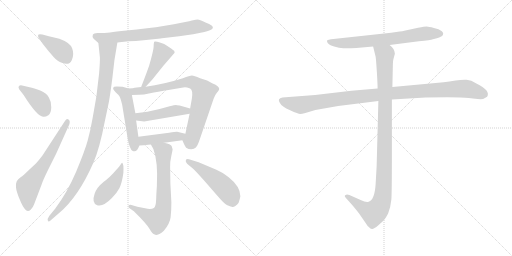
t = 0.00 s
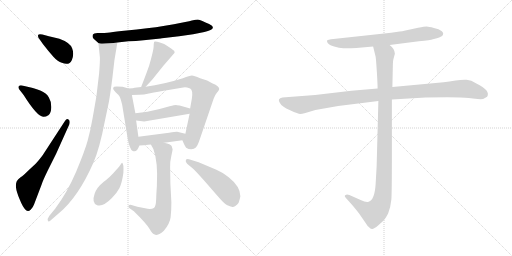
t = 2.49 s
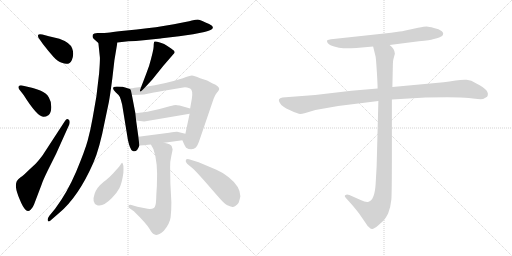
t = 4.97 s
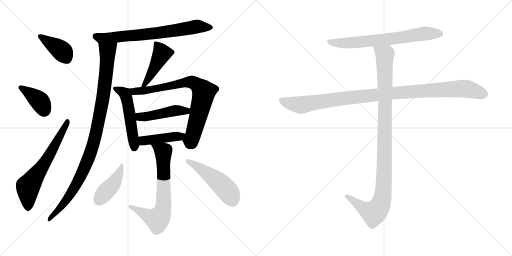
t = 7.46 s
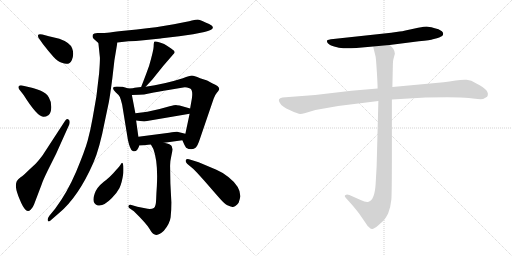
t = 9.94 s
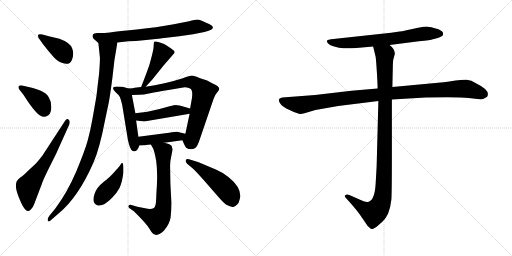
t = 12.43 s

The animated SVG that drew these frames (rendered in a browser with its animation timeline set to each time). Animation: 16 CSS @keyframes rules; one cycle of 12.43 s.

<svg version="1.1" viewBox="0 0 2048 1024" xmlns="http://www.w3.org/2000/svg">
  <g stroke="lightgray" stroke-dasharray="1,1" stroke-width="1" transform="scale(4, 4)">
    <line x1="0" y1="0" x2="256" y2="256"></line>
    <line x1="256" y1="0" x2="0" y2="256"></line>
    <line x1="128" y1="0" x2="128" y2="256"></line>
    <line x1="0" y1="128" x2="256" y2="128"></line>
    <line x1="256" y1="0" x2="512" y2="256"></line>
    <line x1="512" y1="0" x2="256" y2="256"></line>
    <line x1="384" y1="0" x2="384" y2="256"></line>
    <line x1="256" y1="128" x2="512" y2="128"></line>
  </g>
<g transform="scale(1, -1) translate(0, -850)">
   <style type="text/css">
    @keyframes keyframes0 {
      from {
       stroke: black;
       stroke-dashoffset: 396;
       stroke-width: 128;
       }
       56% {
       animation-timing-function: step-end;
       stroke: black;
       stroke-dashoffset: 0;
       stroke-width: 128;
       }
       to {
       stroke: black;
       stroke-width: 1024;
       }
       }
       #make-me-a-hanzi-animation-0 {
         animation: keyframes0 0.572266s both;
         animation-delay: 0.000000s;
         animation-timing-function: linear;
       }
    @keyframes keyframes1 {
      from {
       stroke: black;
       stroke-dashoffset: 391;
       stroke-width: 128;
       }
       56% {
       animation-timing-function: step-end;
       stroke: black;
       stroke-dashoffset: 0;
       stroke-width: 128;
       }
       to {
       stroke: black;
       stroke-width: 1024;
       }
       }
       #make-me-a-hanzi-animation-1 {
         animation: keyframes1 0.568197s both;
         animation-delay: 0.572266s;
         animation-timing-function: linear;
       }
    @keyframes keyframes2 {
      from {
       stroke: black;
       stroke-dashoffset: 647;
       stroke-width: 128;
       }
       68% {
       animation-timing-function: step-end;
       stroke: black;
       stroke-dashoffset: 0;
       stroke-width: 128;
       }
       to {
       stroke: black;
       stroke-width: 1024;
       }
       }
       #make-me-a-hanzi-animation-2 {
         animation: keyframes2 0.776530s both;
         animation-delay: 1.140463s;
         animation-timing-function: linear;
       }
    @keyframes keyframes3 {
      from {
       stroke: black;
       stroke-dashoffset: 725;
       stroke-width: 128;
       }
       70% {
       animation-timing-function: step-end;
       stroke: black;
       stroke-dashoffset: 0;
       stroke-width: 128;
       }
       to {
       stroke: black;
       stroke-width: 1024;
       }
       }
       #make-me-a-hanzi-animation-3 {
         animation: keyframes3 0.840007s both;
         animation-delay: 1.916993s;
         animation-timing-function: linear;
       }
    @keyframes keyframes4 {
      from {
       stroke: black;
       stroke-dashoffset: 1029;
       stroke-width: 128;
       }
       77% {
       animation-timing-function: step-end;
       stroke: black;
       stroke-dashoffset: 0;
       stroke-width: 128;
       }
       to {
       stroke: black;
       stroke-width: 1024;
       }
       }
       #make-me-a-hanzi-animation-4 {
         animation: keyframes4 1.087402s both;
         animation-delay: 2.757000s;
         animation-timing-function: linear;
       }
    @keyframes keyframes5 {
      from {
       stroke: black;
       stroke-dashoffset: 459;
       stroke-width: 128;
       }
       60% {
       animation-timing-function: step-end;
       stroke: black;
       stroke-dashoffset: 0;
       stroke-width: 128;
       }
       to {
       stroke: black;
       stroke-width: 1024;
       }
       }
       #make-me-a-hanzi-animation-5 {
         animation: keyframes5 0.623535s both;
         animation-delay: 3.844402s;
         animation-timing-function: linear;
       }
    @keyframes keyframes6 {
      from {
       stroke: black;
       stroke-dashoffset: 517;
       stroke-width: 128;
       }
       63% {
       animation-timing-function: step-end;
       stroke: black;
       stroke-dashoffset: 0;
       stroke-width: 128;
       }
       to {
       stroke: black;
       stroke-width: 1024;
       }
       }
       #make-me-a-hanzi-animation-6 {
         animation: keyframes6 0.670736s both;
         animation-delay: 4.467937s;
         animation-timing-function: linear;
       }
    @keyframes keyframes7 {
      from {
       stroke: black;
       stroke-dashoffset: 790;
       stroke-width: 128;
       }
       72% {
       animation-timing-function: step-end;
       stroke: black;
       stroke-dashoffset: 0;
       stroke-width: 128;
       }
       to {
       stroke: black;
       stroke-width: 1024;
       }
       }
       #make-me-a-hanzi-animation-7 {
         animation: keyframes7 0.892904s both;
         animation-delay: 5.138673s;
         animation-timing-function: linear;
       }
    @keyframes keyframes8 {
      from {
       stroke: black;
       stroke-dashoffset: 467;
       stroke-width: 128;
       }
       60% {
       animation-timing-function: step-end;
       stroke: black;
       stroke-dashoffset: 0;
       stroke-width: 128;
       }
       to {
       stroke: black;
       stroke-width: 1024;
       }
       }
       #make-me-a-hanzi-animation-8 {
         animation: keyframes8 0.630046s both;
         animation-delay: 6.031577s;
         animation-timing-function: linear;
       }
    @keyframes keyframes9 {
      from {
       stroke: black;
       stroke-dashoffset: 437;
       stroke-width: 128;
       }
       59% {
       animation-timing-function: step-end;
       stroke: black;
       stroke-dashoffset: 0;
       stroke-width: 128;
       }
       to {
       stroke: black;
       stroke-width: 1024;
       }
       }
       #make-me-a-hanzi-animation-9 {
         animation: keyframes9 0.605632s both;
         animation-delay: 6.661623s;
         animation-timing-function: linear;
       }
    @keyframes keyframes10 {
      from {
       stroke: black;
       stroke-dashoffset: 703;
       stroke-width: 128;
       }
       70% {
       animation-timing-function: step-end;
       stroke: black;
       stroke-dashoffset: 0;
       stroke-width: 128;
       }
       to {
       stroke: black;
       stroke-width: 1024;
       }
       }
       #make-me-a-hanzi-animation-10 {
         animation: keyframes10 0.822103s both;
         animation-delay: 7.267255s;
         animation-timing-function: linear;
       }
    @keyframes keyframes11 {
      from {
       stroke: black;
       stroke-dashoffset: 430;
       stroke-width: 128;
       }
       58% {
       animation-timing-function: step-end;
       stroke: black;
       stroke-dashoffset: 0;
       stroke-width: 128;
       }
       to {
       stroke: black;
       stroke-width: 1024;
       }
       }
       #make-me-a-hanzi-animation-11 {
         animation: keyframes11 0.599935s both;
         animation-delay: 8.089358s;
         animation-timing-function: linear;
       }
    @keyframes keyframes12 {
      from {
       stroke: black;
       stroke-dashoffset: 508;
       stroke-width: 128;
       }
       62% {
       animation-timing-function: step-end;
       stroke: black;
       stroke-dashoffset: 0;
       stroke-width: 128;
       }
       to {
       stroke: black;
       stroke-width: 1024;
       }
       }
       #make-me-a-hanzi-animation-12 {
         animation: keyframes12 0.663411s both;
         animation-delay: 8.689293s;
         animation-timing-function: linear;
       }
    @keyframes keyframes13 {
      from {
       stroke: black;
       stroke-dashoffset: 705;
       stroke-width: 128;
       }
       70% {
       animation-timing-function: step-end;
       stroke: black;
       stroke-dashoffset: 0;
       stroke-width: 128;
       }
       to {
       stroke: black;
       stroke-width: 1024;
       }
       }
       #make-me-a-hanzi-animation-13 {
         animation: keyframes13 0.823730s both;
         animation-delay: 9.352704s;
         animation-timing-function: linear;
       }
    @keyframes keyframes14 {
      from {
       stroke: black;
       stroke-dashoffset: 1076;
       stroke-width: 128;
       }
       78% {
       animation-timing-function: step-end;
       stroke: black;
       stroke-dashoffset: 0;
       stroke-width: 128;
       }
       to {
       stroke: black;
       stroke-width: 1024;
       }
       }
       #make-me-a-hanzi-animation-14 {
         animation: keyframes14 1.125651s both;
         animation-delay: 10.176434s;
         animation-timing-function: linear;
       }
    @keyframes keyframes15 {
      from {
       stroke: black;
       stroke-dashoffset: 1072;
       stroke-width: 128;
       }
       78% {
       animation-timing-function: step-end;
       stroke: black;
       stroke-dashoffset: 0;
       stroke-width: 128;
       }
       to {
       stroke: black;
       stroke-width: 1024;
       }
       }
       #make-me-a-hanzi-animation-15 {
         animation: keyframes15 1.122396s both;
         animation-delay: 11.302085s;
         animation-timing-function: linear;
       }
</style>
<path d="M 169.5 712.0 Q 154.5 715.0 152.5 710.0 Q 150.5 701.0 157.5 694.0 L 171.5 674.0 Q 195.5 643.0 213.5 623.0 Q 231.5 603.0 247.5 599.0 Q 277.5 587.0 287.5 610.5 Q 297.5 634.0 288.5 657.0 Q 279.5 680.0 237.5 695.0 L 195.5 705.0 L 169.5 712.0 Z" fill="lightgray"></path> 
<path d="M 94.5 470.0 Q 148.5 384.0 172.5 383.0 Q 182.5 382.0 193.5 389.5 Q 204.5 397.0 205.0 420.5 Q 205.5 444.0 195.5 460.0 Q 187.5 476.0 163.5 487.0 Q 134.5 498.0 118.5 501.0 L 88.5 508.0 Q 80.5 510.0 76.0 506.0 Q 71.5 502.0 76.5 493.0 L 94.5 470.0 Z" fill="lightgray"></path> 
<path d="M 170.5 229.0 Q 152.5 205.0 142.5 195.0 L 113.5 168.0 Q 93.5 148.0 82.5 141.0 Q 71.5 134.0 67.0 125.0 Q 62.5 116.0 64.0 100.5 Q 65.5 85.0 78.5 53.0 Q 91.5 21.0 102.0 11.0 Q 112.5 1.0 122.5 11.0 Q 132.5 21.0 136.5 33.0 L 166.5 112.0 Q 170.5 126.0 191.5 169.0 L 224.5 235.0 L 277.5 353.0 Q 281.5 368.0 274.0 372.5 Q 266.5 377.0 258.5 364.0 L 170.5 229.0 Z" fill="lightgray"></path> 
<path d="M 469.5 680.0 L 513.5 685.0 Q 542.5 685.0 574.5 689.0 L 642.5 696.0 Q 645.5 697.0 656.5 698.0 L 716.5 705.0 L 772.5 713.0 L 817.5 722.0 Q 849.5 729.0 851.5 739.0 Q 851.5 747.0 836.5 754.0 Q 821.5 761.0 809.5 766.0 Q 797.5 771.0 791.5 772.0 Q 784.5 772.0 767.5 768.0 Q 750.5 763.0 695.5 753.0 L 623.5 741.0 Q 594.5 737.0 506.5 728.0 Q 418.5 718.0 415.5 718.0 L 389.5 718.0 Q 374.5 717.0 371.5 712.0 Q 367.5 701.0 374.5 695.0 L 393.5 678.0 C 400.5 672.0 439.5 677.0 469.5 680.0 Z" fill="lightgray"></path> 
<path d="M 393.5 678.0 L 399.5 621.0 Q 400.5 609.0 396.5 557.0 L 385.5 464.0 L 370.5 378.0 Q 361.5 327.0 350.5 287.0 Q 339.5 247.0 304.5 163.0 Q 268.5 79.0 220.5 15.0 L 197.5 -13.0 Q 188.5 -25.0 191.5 -33.0 Q 194.5 -40.0 206.5 -28.0 L 236.5 -2.0 Q 313.5 62.0 373.5 199.0 Q 398.5 256.0 419.5 366.0 L 435.5 442.0 Q 440.5 469.0 449.5 538.0 Q 457.5 607.0 457.5 608.0 L 469.5 680.0 C 474.5 710.0 390.5 708.0 393.5 678.0 Z" fill="lightgray"></path> 
<path d="M 582.5 503.0 L 608.5 531.0 L 653.5 587.0 L 698.5 639.0 Q 698.5 648.0 684.5 656.0 Q 665.5 669.0 656.5 674.0 Q 624.5 688.0 616.5 683.0 Q 614.5 675.0 614.5 663.0 Q 614.5 650.0 596.5 587.0 L 584.5 554.0 Q 570.5 517.0 564.5 502.0 C 553.5 474.0 562.5 481.0 582.5 503.0 Z" fill="lightgray"></path> 
<path d="M 513.5 496.0 L 490.5 503.0 Q 489.5 504.0 467.5 504.0 Q 439.5 504.0 462.5 481.0 Q 474.5 471.0 479.5 462.0 Q 483.5 452.0 488.5 432.0 L 511.5 291.0 Q 519.5 253.0 529.5 247.0 Q 546.5 237.0 557.5 268.0 L 553.5 303.0 L 544.5 368.0 L 541.5 397.0 L 527.5 470.0 C 523.5 493.0 523.5 493.0 513.5 496.0 Z" fill="lightgray"></path> 
<path d="M 564.5 502.0 L 538.5 499.0 Q 533.5 497.0 513.5 496.0 C 483.5 494.0 497.5 469.0 527.5 470.0 L 556.5 471.0 Q 573.5 471.0 600.5 477.0 Q 626.5 482.0 679.5 491.0 Q 732.5 500.0 739.5 501.0 Q 746.5 501.0 760.5 496.0 Q 772.5 490.0 767.5 456.0 Q 761.5 422.0 760.5 416.0 L 758.5 395.0 L 741.5 315.0 C 735.5 286.0 725.5 299.0 729.5 289.0 L 736.5 273.0 Q 741.5 263.0 744.5 259.0 Q 753.5 253.0 765.5 253.0 Q 776.5 253.0 783.5 260.0 Q 790.5 267.0 798.5 291.0 L 854.5 455.0 Q 859.5 470.0 867.5 479.0 Q 874.5 487.0 876.5 492.0 Q 880.5 504.0 848.5 517.0 L 828.5 528.0 L 800.5 537.0 Q 775.5 548.0 767.5 548.0 Q 759.5 548.0 731.5 537.0 Q 655.5 513.0 582.5 503.0 L 564.5 502.0 Z" fill="lightgray"></path> 
<path d="M 760.5 416.0 L 718.5 428.0 Q 717.5 429.0 707.5 429.0 L 704.5 430.0 Q 698.5 430.0 678.5 425.0 L 638.5 414.0 L 589.5 403.0 Q 578.5 403.0 574.5 401.0 L 541.5 397.0 C 511.5 393.0 514.5 372.0 544.5 368.0 L 576.5 364.0 L 758.5 395.0 C 788.5 400.0 789.5 408.0 760.5 416.0 Z" fill="lightgray"></path> 
<path d="M 557.5 268.0 L 574.5 269.0 Q 579.5 269.0 603.5 272.0 L 656.5 279.0 L 729.5 289.0 C 759.5 293.0 770.5 308.0 741.5 315.0 L 708.5 323.0 Q 706.5 324.0 676.5 319.0 L 553.5 303.0 C 523.5 299.0 527.5 266.0 557.5 268.0 Z" fill="lightgray"></path> 
<path d="M 603.5 272.0 L 613.5 254.0 Q 632.5 203.0 627.5 107.0 Q 625.5 79.0 624.5 51.0 Q 623.5 23.0 615.5 18.0 Q 606.5 13.0 590.5 15.0 L 549.5 23.0 L 522.5 31.0 Q 514.5 31.0 513.5 26.0 Q 511.5 21.0 519.5 16.0 L 535.5 5.0 Q 586.5 -45.0 598.5 -66.0 Q 609.5 -86.0 616.5 -87.0 Q 632.5 -96.0 655.5 -73.0 Q 679.5 -44.0 682.5 -19.0 Q 685.5 7.0 685.5 40.0 L 681.5 117.0 L 680.5 182.0 Q 679.5 202.0 685.5 227.0 Q 690.5 251.0 690.5 253.0 Q 689.5 255.0 686.5 266.0 Q 683.5 273.0 656.5 279.0 C 627.5 287.0 589.5 297.0 603.5 272.0 Z" fill="lightgray"></path> 
<path d="M 488.5 199.0 Q 486.5 199.0 482.0 191.5 Q 477.5 184.0 471.0 177.5 Q 464.5 171.0 453.0 157.5 Q 441.5 144.0 414.0 122.0 Q 386.5 100.0 378.5 75.0 Q 365.5 38.0 388.5 29.5 Q 411.5 21.0 447.5 58.0 Q 468.5 80.0 478.0 98.5 Q 487.5 117.0 493.5 158.0 Q 495.5 196.0 488.5 199.0 Z" fill="lightgray"></path> 
<path d="M 772.5 175.0 Q 781.5 167.0 815.5 129.0 L 876.5 59.0 Q 900.5 32.0 909.5 29.0 Q 918.5 26.0 922.5 24.5 Q 926.5 23.0 930.0 22.0 Q 933.5 21.0 941.5 26.0 Q 949.5 31.0 954.5 39.0 Q 959.5 53.0 961.5 65.0 Q 961.5 104.0 913.5 142.0 Q 889.5 161.0 865.5 171.0 L 794.5 201.0 L 762.5 211.0 Q 746.5 217.0 743.5 210.0 Q 740.5 203.0 748.5 195.0 L 772.5 175.0 Z" fill="lightgray"></path> 
<path d="M 1558.5 670.0 L 1675.5 685.0 Q 1723.5 690.0 1731.5 693.0 L 1747.5 697.0 Q 1755.5 698.0 1768.5 706.0 Q 1777.5 716.0 1767.5 725.0 Q 1756.5 734.0 1735.5 738.0 Q 1714.5 744.0 1706.5 744.0 Q 1698.5 744.0 1672.5 739.0 L 1621.5 728.0 Q 1608.5 725.0 1598.5 724.0 L 1564.5 719.0 L 1333.5 694.0 Q 1310.5 692.0 1308.5 688.0 Q 1306.5 683.0 1311.5 677.0 Q 1316.5 670.0 1336.5 664.0 Q 1356.5 657.0 1373.5 657.0 Q 1390.5 656.0 1425.5 658.0 L 1492.5 664.0 L 1558.5 670.0 Z" fill="lightgray"></path> 
<path d="M 1510.5 496.0 L 1405.5 487.0 L 1260.5 470.0 L 1129.5 460.0 Q 1108.5 456.0 1118.5 440.0 Q 1126.5 423.0 1160.5 409.0 Q 1193.5 394.0 1200.5 394.0 Q 1207.5 394.0 1221.5 398.0 L 1261.5 410.0 L 1352.5 426.0 L 1513.5 446.0 L 1567.5 452.0 L 1702.5 460.0 Q 1835.5 463.0 1874.5 458.0 Q 1913.5 452.0 1932.5 454.0 L 1948.5 463.0 Q 1963.5 488.0 1905.5 516.0 Q 1884.5 530.0 1866.5 531.0 Q 1847.5 532.0 1822.5 528.0 Q 1796.5 523.0 1774.5 521.0 L 1569.5 502.0 L 1510.5 496.0 Z" fill="lightgray"></path> 
<path d="M 1492.5 664.0 L 1502.5 623.0 Q 1504.5 610.0 1507.5 561.0 Q 1510.5 511.0 1510.5 496.0 L 1513.5 446.0 L 1506.5 184.0 L 1502.5 114.0 Q 1498.5 50.0 1474.5 43.0 Q 1463.5 40.0 1442.5 50.0 L 1397.5 70.0 Q 1386.5 74.0 1382.5 70.0 Q 1374.5 67.0 1384.5 57.0 L 1403.5 36.0 Q 1430.5 5.0 1440.5 -10.0 L 1462.5 -42.0 Q 1469.5 -54.0 1475.5 -58.0 Q 1481.5 -65.0 1487.5 -66.0 Q 1493.5 -68.0 1513.5 -51.0 Q 1532.5 -34.0 1538.5 -27.0 Q 1543.5 -21.0 1552.5 -4.0 Q 1562.5 22.0 1565.5 52.0 Q 1567.5 82.0 1567.5 222.0 L 1567.5 452.0 L 1569.5 502.0 L 1571.5 594.0 Q 1571.5 605.0 1573.5 613.0 L 1579.5 635.0 Q 1579.5 654.0 1558.5 670.0 C 1538.5 693.0 1485.5 693.0 1492.5 664.0 Z" fill="lightgray"></path> 
      <clipPath id="make-me-a-hanzi-clip-0">
      <path d="M 169.5 712.0 Q 154.5 715.0 152.5 710.0 Q 150.5 701.0 157.5 694.0 L 171.5 674.0 Q 195.5 643.0 213.5 623.0 Q 231.5 603.0 247.5 599.0 Q 277.5 587.0 287.5 610.5 Q 297.5 634.0 288.5 657.0 Q 279.5 680.0 237.5 695.0 L 195.5 705.0 L 169.5 712.0 Z" fill="lightgray"></path>
      </clipPath>
      <path clip-path="url(#make-me-a-hanzi-clip-0)" d="M 158.5 706.0 L 243.5 649.0 L 265.5 618.0 " fill="none" id="make-me-a-hanzi-animation-0" stroke-dasharray="268 536" stroke-linecap="round"></path>

      <clipPath id="make-me-a-hanzi-clip-1">
      <path d="M 94.5 470.0 Q 148.5 384.0 172.5 383.0 Q 182.5 382.0 193.5 389.5 Q 204.5 397.0 205.0 420.5 Q 205.5 444.0 195.5 460.0 Q 187.5 476.0 163.5 487.0 Q 134.5 498.0 118.5 501.0 L 88.5 508.0 Q 80.5 510.0 76.0 506.0 Q 71.5 502.0 76.5 493.0 L 94.5 470.0 Z" fill="lightgray"></path>
      </clipPath>
      <path clip-path="url(#make-me-a-hanzi-clip-1)" d="M 83.5 500.0 L 160.5 443.0 L 175.5 407.0 " fill="none" id="make-me-a-hanzi-animation-1" stroke-dasharray="263 526" stroke-linecap="round"></path>

      <clipPath id="make-me-a-hanzi-clip-2">
      <path d="M 170.5 229.0 Q 152.5 205.0 142.5 195.0 L 113.5 168.0 Q 93.5 148.0 82.5 141.0 Q 71.5 134.0 67.0 125.0 Q 62.5 116.0 64.0 100.5 Q 65.5 85.0 78.5 53.0 Q 91.5 21.0 102.0 11.0 Q 112.5 1.0 122.5 11.0 Q 132.5 21.0 136.5 33.0 L 166.5 112.0 Q 170.5 126.0 191.5 169.0 L 224.5 235.0 L 277.5 353.0 Q 281.5 368.0 274.0 372.5 Q 266.5 377.0 258.5 364.0 L 170.5 229.0 Z" fill="lightgray"></path>
      </clipPath>
      <path clip-path="url(#make-me-a-hanzi-clip-2)" d="M 112.5 19.0 L 111.5 103.0 L 187.5 212.0 L 270.5 365.0 " fill="none" id="make-me-a-hanzi-animation-2" stroke-dasharray="519 1038" stroke-linecap="round"></path>

      <clipPath id="make-me-a-hanzi-clip-3">
      <path d="M 469.5 680.0 L 513.5 685.0 Q 542.5 685.0 574.5 689.0 L 642.5 696.0 Q 645.5 697.0 656.5 698.0 L 716.5 705.0 L 772.5 713.0 L 817.5 722.0 Q 849.5 729.0 851.5 739.0 Q 851.5 747.0 836.5 754.0 Q 821.5 761.0 809.5 766.0 Q 797.5 771.0 791.5 772.0 Q 784.5 772.0 767.5 768.0 Q 750.5 763.0 695.5 753.0 L 623.5 741.0 Q 594.5 737.0 506.5 728.0 Q 418.5 718.0 415.5 718.0 L 389.5 718.0 Q 374.5 717.0 371.5 712.0 Q 367.5 701.0 374.5 695.0 L 393.5 678.0 C 400.5 672.0 439.5 677.0 469.5 680.0 Z" fill="lightgray"></path>
      </clipPath>
      <path clip-path="url(#make-me-a-hanzi-clip-3)" d="M 379.5 706.0 L 401.5 698.0 L 461.5 701.0 L 646.5 720.0 L 788.5 744.0 L 843.5 740.0 " fill="none" id="make-me-a-hanzi-animation-3" stroke-dasharray="597 1194" stroke-linecap="round"></path>

      <clipPath id="make-me-a-hanzi-clip-4">
      <path d="M 393.5 678.0 L 399.5 621.0 Q 400.5 609.0 396.5 557.0 L 385.5 464.0 L 370.5 378.0 Q 361.5 327.0 350.5 287.0 Q 339.5 247.0 304.5 163.0 Q 268.5 79.0 220.5 15.0 L 197.5 -13.0 Q 188.5 -25.0 191.5 -33.0 Q 194.5 -40.0 206.5 -28.0 L 236.5 -2.0 Q 313.5 62.0 373.5 199.0 Q 398.5 256.0 419.5 366.0 L 435.5 442.0 Q 440.5 469.0 449.5 538.0 Q 457.5 607.0 457.5 608.0 L 469.5 680.0 C 474.5 710.0 390.5 708.0 393.5 678.0 Z" fill="lightgray"></path>
      </clipPath>
      <path clip-path="url(#make-me-a-hanzi-clip-4)" d="M 462.5 674.0 L 429.5 646.0 L 411.5 460.0 L 390.5 342.0 L 365.5 248.0 L 326.5 153.0 L 289.5 85.0 L 250.5 30.0 L 198.5 -28.0 " fill="none" id="make-me-a-hanzi-animation-4" stroke-dasharray="901 1802" stroke-linecap="round"></path>

      <clipPath id="make-me-a-hanzi-clip-5">
      <path d="M 582.5 503.0 L 608.5 531.0 L 653.5 587.0 L 698.5 639.0 Q 698.5 648.0 684.5 656.0 Q 665.5 669.0 656.5 674.0 Q 624.5 688.0 616.5 683.0 Q 614.5 675.0 614.5 663.0 Q 614.5 650.0 596.5 587.0 L 584.5 554.0 Q 570.5 517.0 564.5 502.0 C 553.5 474.0 562.5 481.0 582.5 503.0 Z" fill="lightgray"></path>
      </clipPath>
      <path clip-path="url(#make-me-a-hanzi-clip-5)" d="M 621.5 678.0 L 647.5 636.0 L 600.5 547.0 L 568.5 505.0 " fill="none" id="make-me-a-hanzi-animation-5" stroke-dasharray="331 662" stroke-linecap="round"></path>

      <clipPath id="make-me-a-hanzi-clip-6">
      <path d="M 513.5 496.0 L 490.5 503.0 Q 489.5 504.0 467.5 504.0 Q 439.5 504.0 462.5 481.0 Q 474.5 471.0 479.5 462.0 Q 483.5 452.0 488.5 432.0 L 511.5 291.0 Q 519.5 253.0 529.5 247.0 Q 546.5 237.0 557.5 268.0 L 553.5 303.0 L 544.5 368.0 L 541.5 397.0 L 527.5 470.0 C 523.5 493.0 523.5 493.0 513.5 496.0 Z" fill="lightgray"></path>
      </clipPath>
      <path clip-path="url(#make-me-a-hanzi-clip-6)" d="M 462.5 493.0 L 490.5 482.0 L 506.5 458.0 L 537.5 258.0 " fill="none" id="make-me-a-hanzi-animation-6" stroke-dasharray="389 778" stroke-linecap="round"></path>

      <clipPath id="make-me-a-hanzi-clip-7">
      <path d="M 564.5 502.0 L 538.5 499.0 Q 533.5 497.0 513.5 496.0 C 483.5 494.0 497.5 469.0 527.5 470.0 L 556.5 471.0 Q 573.5 471.0 600.5 477.0 Q 626.5 482.0 679.5 491.0 Q 732.5 500.0 739.5 501.0 Q 746.5 501.0 760.5 496.0 Q 772.5 490.0 767.5 456.0 Q 761.5 422.0 760.5 416.0 L 758.5 395.0 L 741.5 315.0 C 735.5 286.0 725.5 299.0 729.5 289.0 L 736.5 273.0 Q 741.5 263.0 744.5 259.0 Q 753.5 253.0 765.5 253.0 Q 776.5 253.0 783.5 260.0 Q 790.5 267.0 798.5 291.0 L 854.5 455.0 Q 859.5 470.0 867.5 479.0 Q 874.5 487.0 876.5 492.0 Q 880.5 504.0 848.5 517.0 L 828.5 528.0 L 800.5 537.0 Q 775.5 548.0 767.5 548.0 Q 759.5 548.0 731.5 537.0 Q 655.5 513.0 582.5 503.0 L 564.5 502.0 Z" fill="lightgray"></path>
      </clipPath>
      <path clip-path="url(#make-me-a-hanzi-clip-7)" d="M 521.5 492.0 L 536.5 484.0 L 574.5 487.0 L 746.5 521.0 L 771.5 520.0 L 797.5 503.0 L 815.5 479.0 L 772.5 308.0 L 755.5 270.0 " fill="none" id="make-me-a-hanzi-animation-7" stroke-dasharray="662 1324" stroke-linecap="round"></path>

      <clipPath id="make-me-a-hanzi-clip-8">
      <path d="M 760.5 416.0 L 718.5 428.0 Q 717.5 429.0 707.5 429.0 L 704.5 430.0 Q 698.5 430.0 678.5 425.0 L 638.5 414.0 L 589.5 403.0 Q 578.5 403.0 574.5 401.0 L 541.5 397.0 C 511.5 393.0 514.5 372.0 544.5 368.0 L 576.5 364.0 L 758.5 395.0 C 788.5 400.0 789.5 408.0 760.5 416.0 Z" fill="lightgray"></path>
      </clipPath>
      <path clip-path="url(#make-me-a-hanzi-clip-8)" d="M 547.5 390.0 L 559.5 383.0 L 581.5 383.0 L 691.5 406.0 L 745.5 406.0 L 751.5 412.0 " fill="none" id="make-me-a-hanzi-animation-8" stroke-dasharray="339 678" stroke-linecap="round"></path>

      <clipPath id="make-me-a-hanzi-clip-9">
      <path d="M 557.5 268.0 L 574.5 269.0 Q 579.5 269.0 603.5 272.0 L 656.5 279.0 L 729.5 289.0 C 759.5 293.0 770.5 308.0 741.5 315.0 L 708.5 323.0 Q 706.5 324.0 676.5 319.0 L 553.5 303.0 C 523.5 299.0 527.5 266.0 557.5 268.0 Z" fill="lightgray"></path>
      </clipPath>
      <path clip-path="url(#make-me-a-hanzi-clip-9)" d="M 561.5 274.0 L 572.5 287.0 L 718.5 303.0 L 734.5 310.0 " fill="none" id="make-me-a-hanzi-animation-9" stroke-dasharray="309 618" stroke-linecap="round"></path>

      <clipPath id="make-me-a-hanzi-clip-10">
      <path d="M 603.5 272.0 L 613.5 254.0 Q 632.5 203.0 627.5 107.0 Q 625.5 79.0 624.5 51.0 Q 623.5 23.0 615.5 18.0 Q 606.5 13.0 590.5 15.0 L 549.5 23.0 L 522.5 31.0 Q 514.5 31.0 513.5 26.0 Q 511.5 21.0 519.5 16.0 L 535.5 5.0 Q 586.5 -45.0 598.5 -66.0 Q 609.5 -86.0 616.5 -87.0 Q 632.5 -96.0 655.5 -73.0 Q 679.5 -44.0 682.5 -19.0 Q 685.5 7.0 685.5 40.0 L 681.5 117.0 L 680.5 182.0 Q 679.5 202.0 685.5 227.0 Q 690.5 251.0 690.5 253.0 Q 689.5 255.0 686.5 266.0 Q 683.5 273.0 656.5 279.0 C 627.5 287.0 589.5 297.0 603.5 272.0 Z" fill="lightgray"></path>
      </clipPath>
      <path clip-path="url(#make-me-a-hanzi-clip-10)" d="M 610.5 270.0 L 653.5 243.0 L 655.5 46.0 L 649.5 4.0 L 629.5 -27.0 L 520.5 24.0 " fill="none" id="make-me-a-hanzi-animation-10" stroke-dasharray="575 1150" stroke-linecap="round"></path>

      <clipPath id="make-me-a-hanzi-clip-11">
      <path d="M 488.5 199.0 Q 486.5 199.0 482.0 191.5 Q 477.5 184.0 471.0 177.5 Q 464.5 171.0 453.0 157.5 Q 441.5 144.0 414.0 122.0 Q 386.5 100.0 378.5 75.0 Q 365.5 38.0 388.5 29.5 Q 411.5 21.0 447.5 58.0 Q 468.5 80.0 478.0 98.5 Q 487.5 117.0 493.5 158.0 Q 495.5 196.0 488.5 199.0 Z" fill="lightgray"></path>
      </clipPath>
      <path clip-path="url(#make-me-a-hanzi-clip-11)" d="M 486.5 194.0 L 483.5 169.0 L 466.5 136.0 L 395.5 50.0 " fill="none" id="make-me-a-hanzi-animation-11" stroke-dasharray="302 604" stroke-linecap="round"></path>

      <clipPath id="make-me-a-hanzi-clip-12">
      <path d="M 772.5 175.0 Q 781.5 167.0 815.5 129.0 L 876.5 59.0 Q 900.5 32.0 909.5 29.0 Q 918.5 26.0 922.5 24.5 Q 926.5 23.0 930.0 22.0 Q 933.5 21.0 941.5 26.0 Q 949.5 31.0 954.5 39.0 Q 959.5 53.0 961.5 65.0 Q 961.5 104.0 913.5 142.0 Q 889.5 161.0 865.5 171.0 L 794.5 201.0 L 762.5 211.0 Q 746.5 217.0 743.5 210.0 Q 740.5 203.0 748.5 195.0 L 772.5 175.0 Z" fill="lightgray"></path>
      </clipPath>
      <path clip-path="url(#make-me-a-hanzi-clip-12)" d="M 751.5 204.0 L 794.5 181.0 L 883.5 114.0 L 919.5 73.0 L 931.5 38.0 " fill="none" id="make-me-a-hanzi-animation-12" stroke-dasharray="380 760" stroke-linecap="round"></path>

      <clipPath id="make-me-a-hanzi-clip-13">
      <path d="M 1558.5 670.0 L 1675.5 685.0 Q 1723.5 690.0 1731.5 693.0 L 1747.5 697.0 Q 1755.5 698.0 1768.5 706.0 Q 1777.5 716.0 1767.5 725.0 Q 1756.5 734.0 1735.5 738.0 Q 1714.5 744.0 1706.5 744.0 Q 1698.5 744.0 1672.5 739.0 L 1621.5 728.0 Q 1608.5 725.0 1598.5 724.0 L 1564.5 719.0 L 1333.5 694.0 Q 1310.5 692.0 1308.5 688.0 Q 1306.5 683.0 1311.5 677.0 Q 1316.5 670.0 1336.5 664.0 Q 1356.5 657.0 1373.5 657.0 Q 1390.5 656.0 1425.5 658.0 L 1492.5 664.0 L 1558.5 670.0 Z" fill="lightgray"></path>
      </clipPath>
      <path clip-path="url(#make-me-a-hanzi-clip-13)" d="M 1314.5 684.0 L 1388.5 678.0 L 1592.5 698.0 L 1708.5 717.0 L 1760.5 715.0 " fill="none" id="make-me-a-hanzi-animation-13" stroke-dasharray="577 1154" stroke-linecap="round"></path>

      <clipPath id="make-me-a-hanzi-clip-14">
      <path d="M 1510.5 496.0 L 1405.5 487.0 L 1260.5 470.0 L 1129.5 460.0 Q 1108.5 456.0 1118.5 440.0 Q 1126.5 423.0 1160.5 409.0 Q 1193.5 394.0 1200.5 394.0 Q 1207.5 394.0 1221.5 398.0 L 1261.5 410.0 L 1352.5 426.0 L 1513.5 446.0 L 1567.5 452.0 L 1702.5 460.0 Q 1835.5 463.0 1874.5 458.0 Q 1913.5 452.0 1932.5 454.0 L 1948.5 463.0 Q 1963.5 488.0 1905.5 516.0 Q 1884.5 530.0 1866.5 531.0 Q 1847.5 532.0 1822.5 528.0 Q 1796.5 523.0 1774.5 521.0 L 1569.5 502.0 L 1510.5 496.0 Z" fill="lightgray"></path>
      </clipPath>
      <path clip-path="url(#make-me-a-hanzi-clip-14)" d="M 1127.5 448.0 L 1207.5 430.0 L 1549.5 476.0 L 1848.5 496.0 L 1872.5 494.0 L 1938.5 472.0 " fill="none" id="make-me-a-hanzi-animation-14" stroke-dasharray="948 1896" stroke-linecap="round"></path>

      <clipPath id="make-me-a-hanzi-clip-15">
      <path d="M 1492.5 664.0 L 1502.5 623.0 Q 1504.5 610.0 1507.5 561.0 Q 1510.5 511.0 1510.5 496.0 L 1513.5 446.0 L 1506.5 184.0 L 1502.5 114.0 Q 1498.5 50.0 1474.5 43.0 Q 1463.5 40.0 1442.5 50.0 L 1397.5 70.0 Q 1386.5 74.0 1382.5 70.0 Q 1374.5 67.0 1384.5 57.0 L 1403.5 36.0 Q 1430.5 5.0 1440.5 -10.0 L 1462.5 -42.0 Q 1469.5 -54.0 1475.5 -58.0 Q 1481.5 -65.0 1487.5 -66.0 Q 1493.5 -68.0 1513.5 -51.0 Q 1532.5 -34.0 1538.5 -27.0 Q 1543.5 -21.0 1552.5 -4.0 Q 1562.5 22.0 1565.5 52.0 Q 1567.5 82.0 1567.5 222.0 L 1567.5 452.0 L 1569.5 502.0 L 1571.5 594.0 Q 1571.5 605.0 1573.5 613.0 L 1579.5 635.0 Q 1579.5 654.0 1558.5 670.0 C 1538.5 693.0 1485.5 693.0 1492.5 664.0 Z" fill="lightgray"></path>
      </clipPath>
      <path clip-path="url(#make-me-a-hanzi-clip-15)" d="M 1499.5 659.0 L 1539.5 628.0 L 1538.5 186.0 L 1529.5 57.0 L 1519.5 27.0 L 1494.5 -2.0 L 1450.5 19.0 L 1390.5 65.0 " fill="none" id="make-me-a-hanzi-animation-15" stroke-dasharray="944 1888" stroke-linecap="round"></path>

</g>
</svg>
